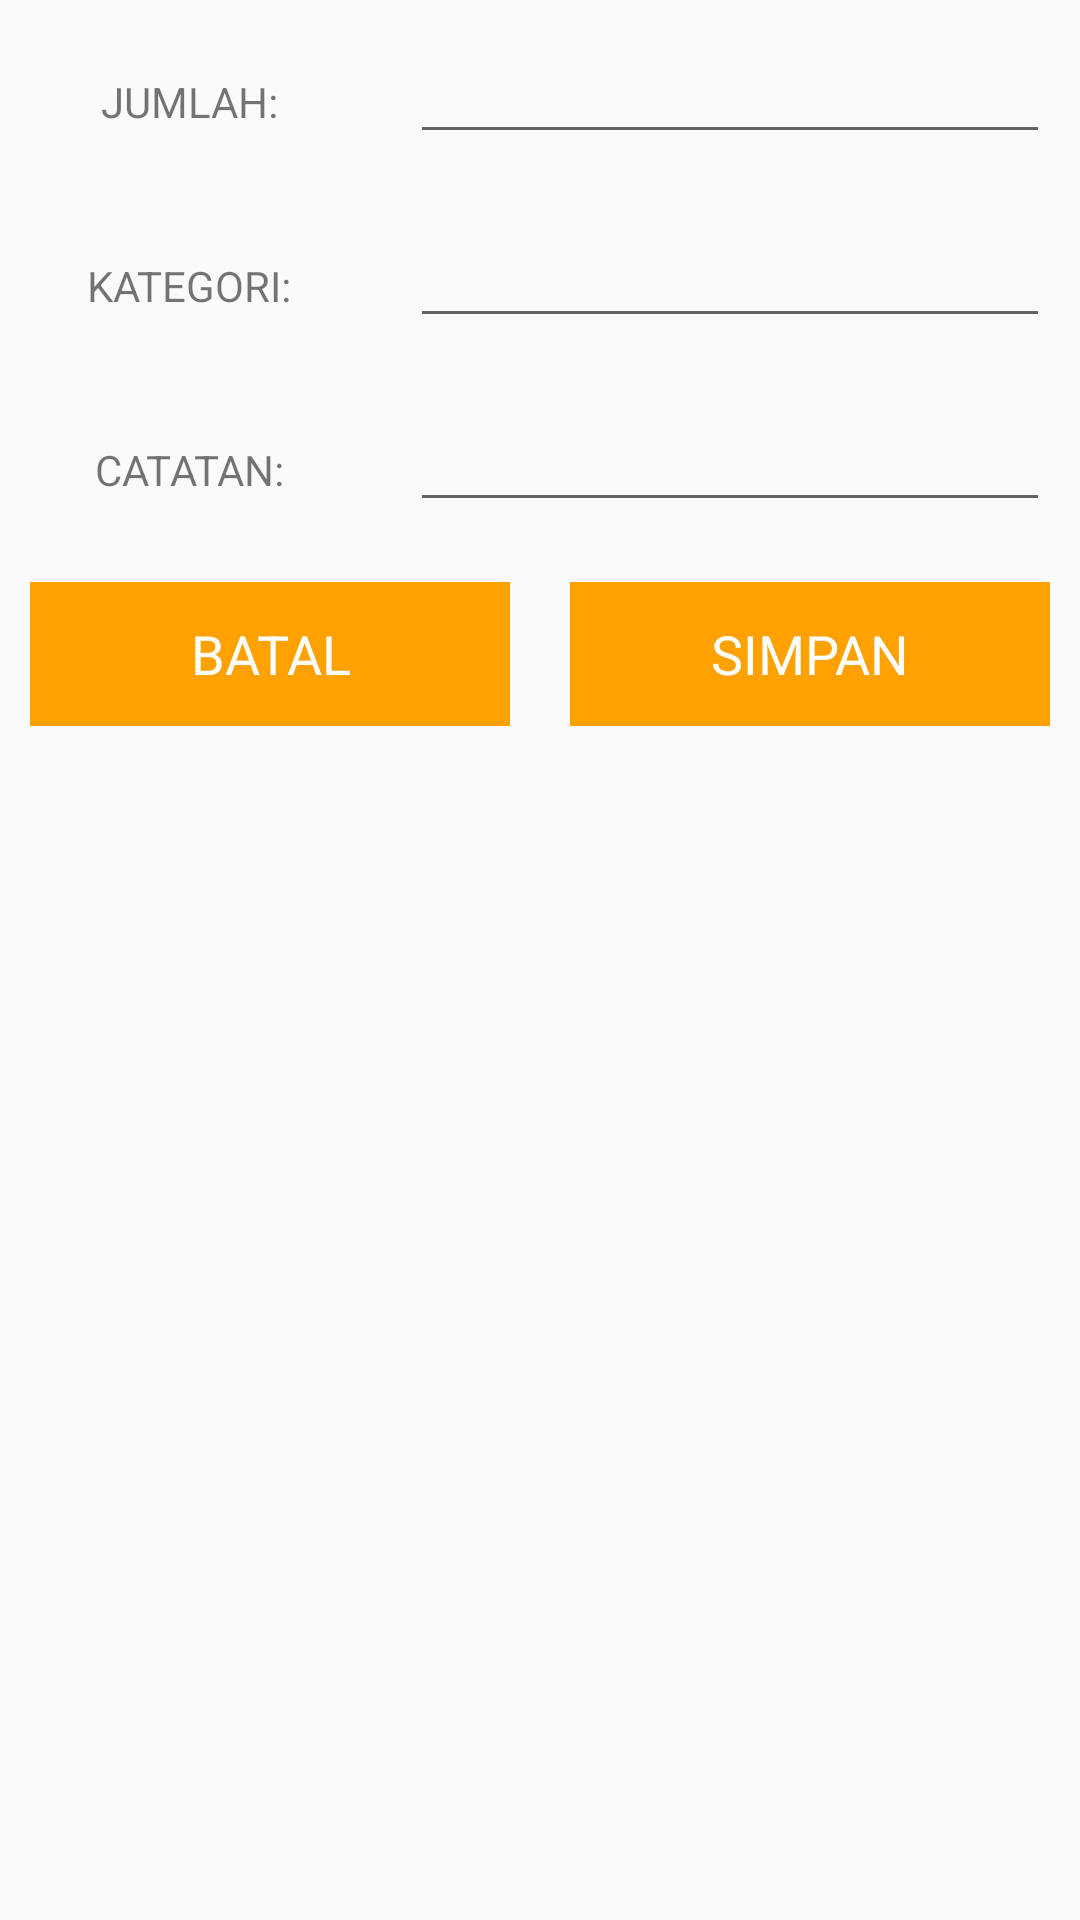

Write the Android layout XML for this screen, with the resource values it uses.
<!-- AndroidManifest.xml: application theme Theme.ExpenseManager -->
<!-- res/layout/custom_layout_for_insertdata.xml -->
<?xml version="1.0" encoding="utf-8"?>
<LinearLayout
    xmlns:android="http://schemas.android.com/apk/res/android"
    android:layout_width="match_parent"
    android:orientation="vertical"
    android:layout_height="match_parent">

    <ScrollView
        android:layout_width="match_parent"
        android:layout_height="match_parent">

        <LinearLayout
            android:layout_width="match_parent"
            android:orientation="vertical"
            android:layout_height="match_parent">

            <LinearLayout
                android:layout_width="match_parent"
                android:orientation="horizontal"
                android:layout_height="wrap_content">

                <RelativeLayout
                    android:layout_width="0dp"
                    android:layout_weight="1"
                    android:layout_margin="10dp"
                    android:gravity="center"
                    android:layout_height="wrap_content">

                    <TextView
                        android:layout_width="wrap_content"
                        android:layout_height="match_parent"
                        android:text="JUMLAH:" />

                </RelativeLayout>

                <RelativeLayout
                    android:layout_width="0dp"
                    android:layout_weight="2"
                    android:layout_margin="10dp"
                    android:layout_height="wrap_content">

                    <EditText
                        android:layout_width="match_parent"
                        android:layout_height="wrap_content"
                        android:id="@+id/ammount_edt"
                        />


                </RelativeLayout>

            </LinearLayout>

            <LinearLayout
                android:layout_width="match_parent"
                android:orientation="horizontal"
                android:layout_height="wrap_content">

                <RelativeLayout
                    android:layout_width="0dp"
                    android:layout_weight="1"
                    android:layout_margin="10dp"
                    android:gravity="center"
                    android:layout_height="wrap_content">

                    <TextView
                        android:layout_width="wrap_content"
                        android:layout_height="wrap_content"
                        android:text="KATEGORI:"
                        />

                </RelativeLayout>

                <RelativeLayout
                    android:layout_width="0dp"
                    android:layout_weight="2"
                    android:layout_margin="10dp"
                    android:layout_height="wrap_content">

                    <EditText
                        android:layout_width="match_parent"
                        android:layout_height="wrap_content"
                        android:id="@+id/type_edt"
                        />


                </RelativeLayout>

            </LinearLayout>

            <LinearLayout
                android:layout_width="match_parent"
                android:orientation="horizontal"
                android:layout_height="wrap_content">

                <RelativeLayout
                    android:layout_width="0dp"
                    android:layout_weight="1"
                    android:layout_margin="10dp"
                    android:gravity="center"
                    android:layout_height="wrap_content">

                    <TextView
                        android:layout_width="wrap_content"
                        android:layout_height="wrap_content"
                        android:text="CATATAN:"
                        />

                </RelativeLayout>

                <RelativeLayout
                    android:layout_width="0dp"
                    android:layout_weight="2"
                    android:layout_margin="10dp"
                    android:layout_height="wrap_content">

                    <EditText
                        android:layout_width="match_parent"
                        android:layout_height="wrap_content"
                        android:id="@+id/note_edt"
                        />


                </RelativeLayout>

            </LinearLayout>

            <LinearLayout
                android:layout_width="match_parent"
                android:orientation="horizontal"
                android:layout_height="wrap_content">

                <RelativeLayout
                    android:layout_width="0dp"
                    android:layout_weight="2"
                    android:layout_margin="10dp"
                    android:gravity="center"
                    android:layout_height="wrap_content">

                    <Button
                        android:theme="@style/CustomButtonTheme"
                        android:id="@+id/btnCancel"
                        android:layout_width="match_parent"
                        android:layout_height="wrap_content"
                        android:background="@color/nav_header"
                        android:text="BATAL"
                        android:textAppearance="?android:textAppearanceMedium"
                        android:textColor="@android:color/white" />



                </RelativeLayout>

                <RelativeLayout
                    android:layout_width="0dp"
                    android:layout_weight="2"
                    android:layout_margin="10dp"
                    android:gravity="center"
                    android:layout_height="wrap_content">

                    <Button
                        android:theme="@style/CustomButtonTheme"
                        android:id="@+id/btnSave"
                        android:layout_width="match_parent"
                        android:layout_height="wrap_content"
                        android:background="@color/nav_header"
                        android:text="SIMPAN"
                        android:textAppearance="?android:textAppearanceMedium"
                        android:textColor="@android:color/white" />



                </RelativeLayout>


            </LinearLayout>


        </LinearLayout>

    </ScrollView>


</LinearLayout>
<!-- resources referenced by this layout -->
<resources>
  <color name="nav_header">#FFA100</color>
  <style name="CustomButtonTheme" parent="Theme.MaterialComponents.Light.NoActionBar">
          <item name="android:background">@drawable/btn_background</item>
          <item name="android:textColor">@android:color/white</item>
      </style>
  <style name="Theme.ExpenseManager" parent="Base.Theme.ExpenseManager" />
  <!-- drawable btn_background (drawable) -->
  <?xml version="1.0" encoding="utf-8"?>
  <shape xmlns:android="http://schemas.android.com/apk/res/android">
  
      <solid  android:color="#FF8800"/>
  
      <corners android:radius="20dp"/>
  
  </shape>
  <style name="Base.Theme.ExpenseManager" parent="Theme.MaterialComponents.DayNight.Bridge">
          
          
          <item name="windowActionBar">false</item>
          <item name="windowNoTitle">true</item>
  
          <item name="drawerArrowStyle">@style/DrawerIconStyle</item>
          <item name="buttonStyle">@style/CustomButtonTheme</item>
  
      </style>
  <style name="DrawerIconStyle" parent="Widget.AppCompat.DrawerArrowToggle">
          <item name="color">@android:color/white</item>
      </style>
</resources>
